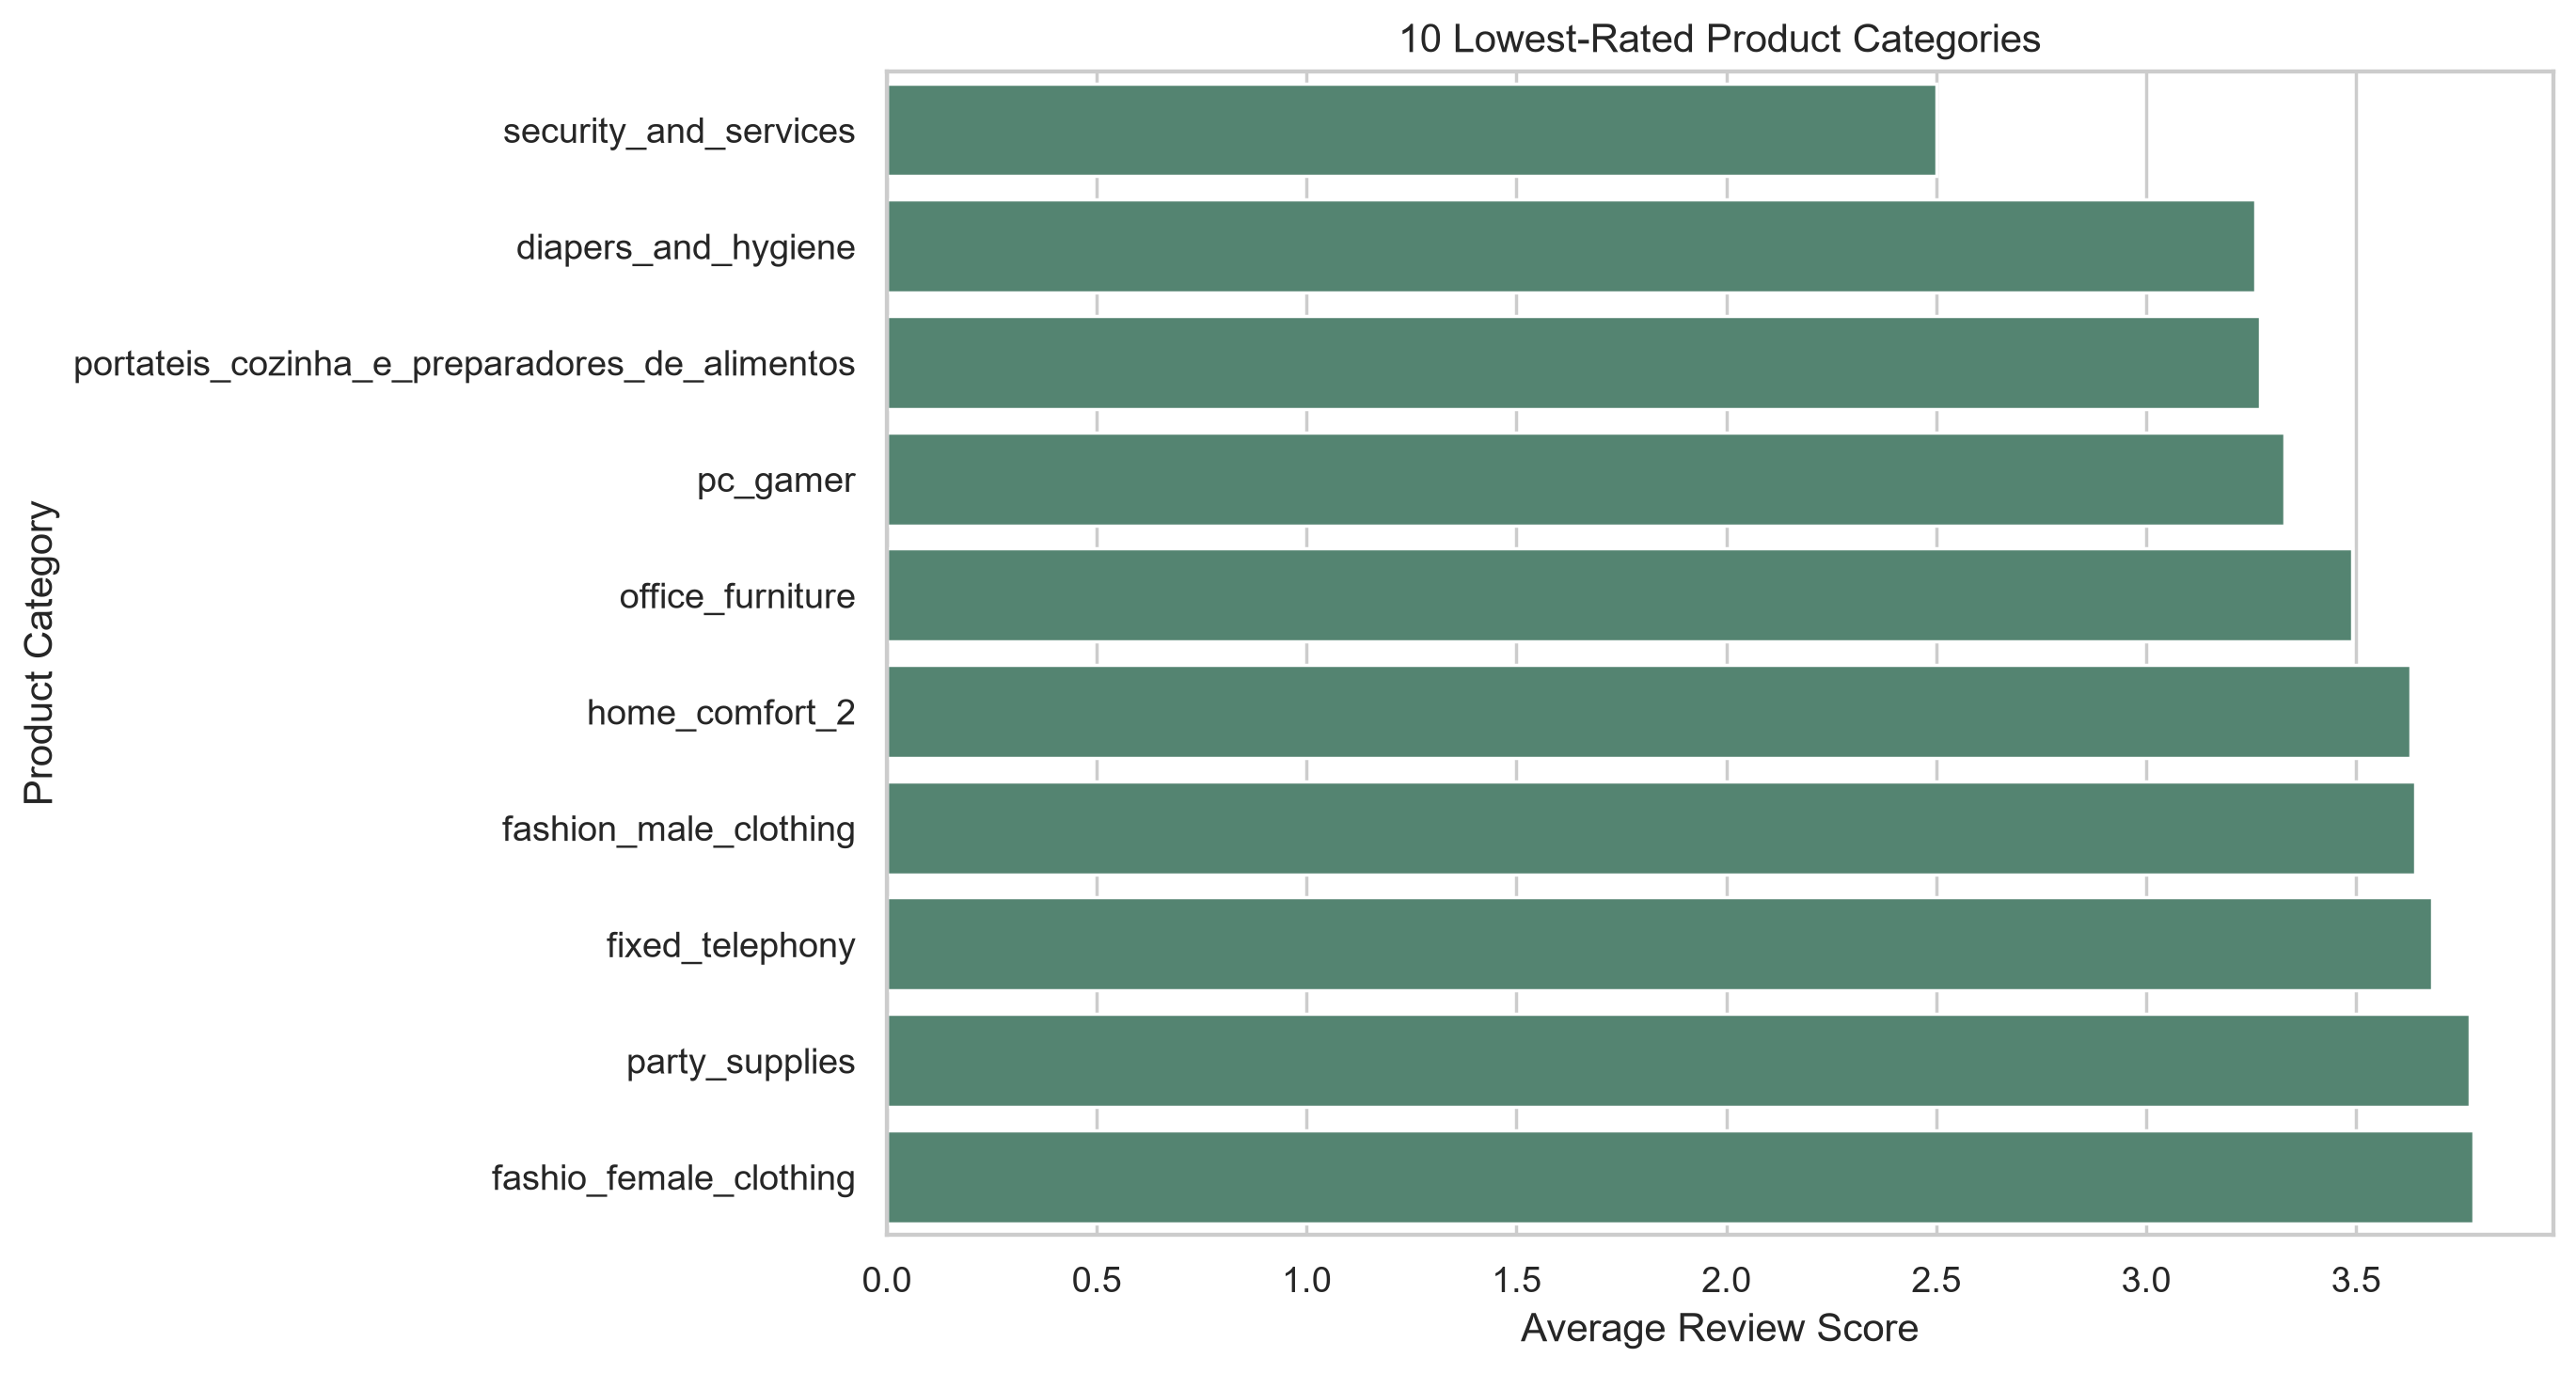

Values plotted in this chart, from the file beside it:
category, item_count, sales_value, average_review
security_and_services, 2, 283.3, 2.5
diapers_and_hygiene, 39, 1568, 3.26
portateis_cozinha_e_preparadores_de_alim…, 15, 3969, 3.27
pc_gamer, 9, 1546, 3.33
office_furniture, 1691, 273961, 3.49
home_comfort_2, 30, 760.3, 3.63
fashion_male_clothing, 132, 10798, 3.64
fixed_telephony, 264, 59583, 3.68
party_supplies, 43, 4485, 3.77
fashio_female_clothing, 48, 2804, 3.78
